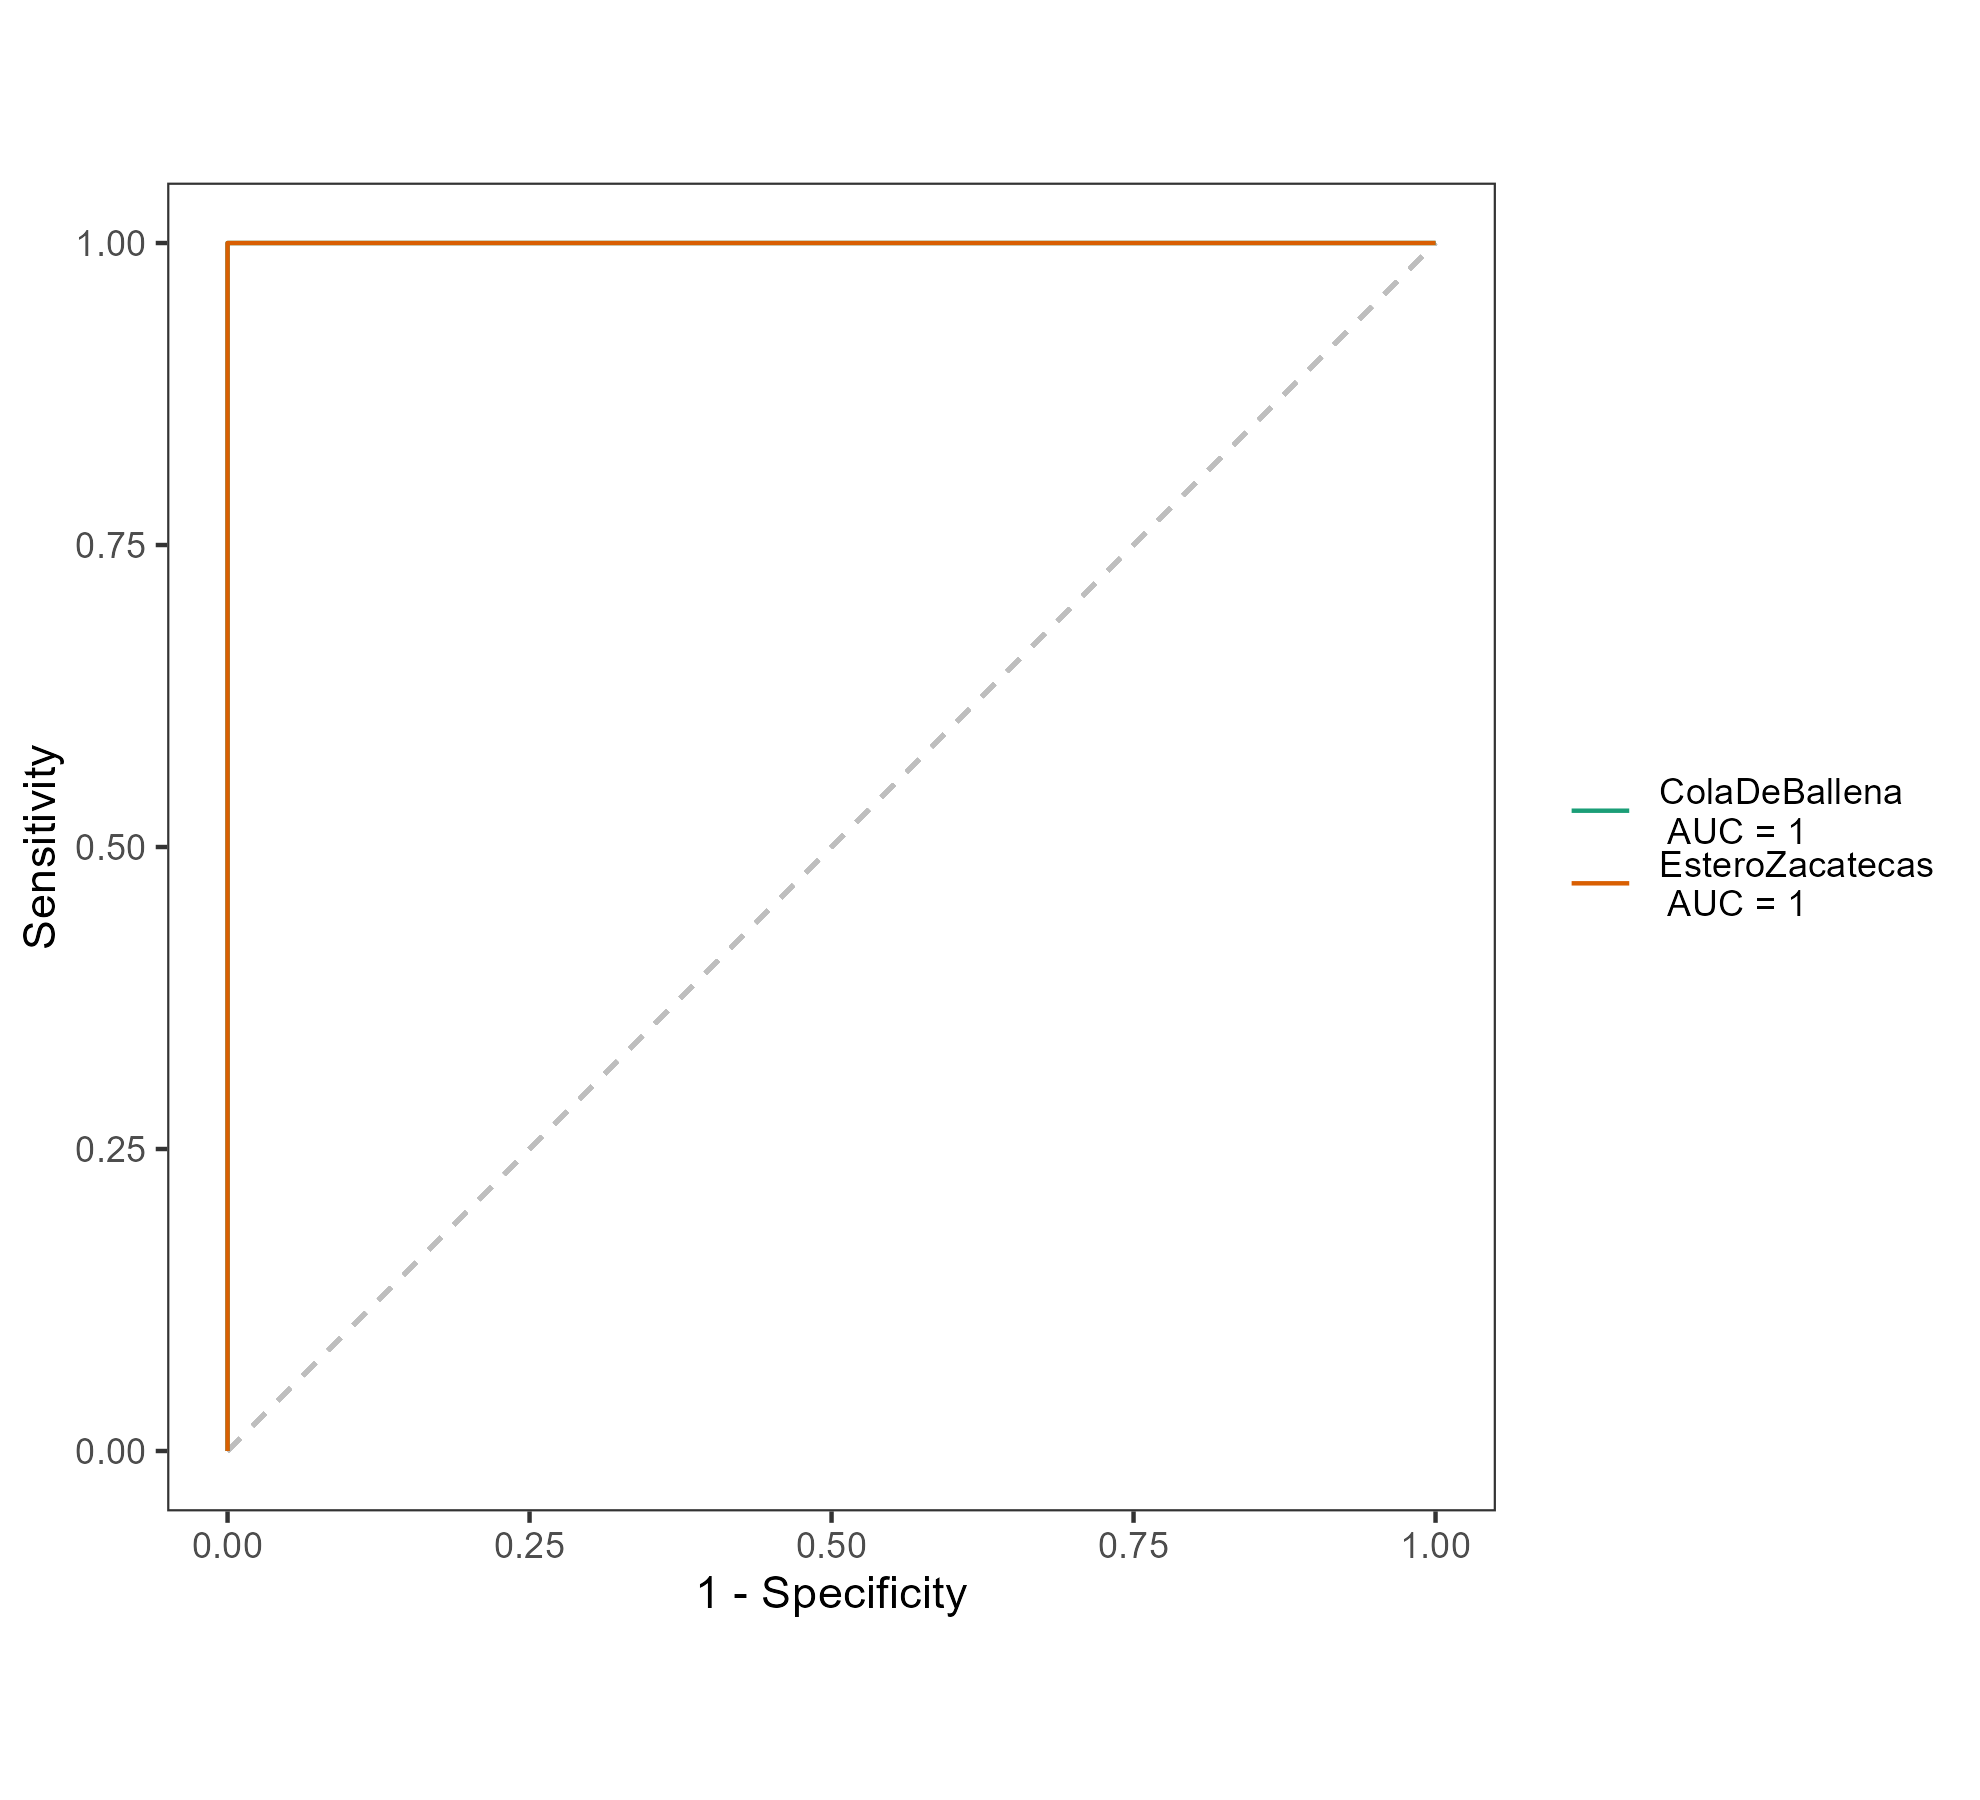

The table this chart was drawn from, first rows:
, Specificity, Sensitivity, Group, AUC, Method
1, 1, 0, ColaDeBallena, 1, rf
2, 1, 0.1111, ColaDeBallena, 1, rf
3, 1, 0.2222, ColaDeBallena, 1, rf
4, 1, 0.3333, ColaDeBallena, 1, rf
5, 1, 0.4444, ColaDeBallena, 1, rf
6, 1, 0.5556, ColaDeBallena, 1, rf
7, 1, 0.6667, ColaDeBallena, 1, rf
8, 1, 0.7778, ColaDeBallena, 1, rf
9, 1, 0.8889, ColaDeBallena, 1, rf
10, 1, 1, ColaDeBallena, 1, rf
11, 0.8889, 1, ColaDeBallena, 1, rf
12, 0.7778, 1, ColaDeBallena, 1, rf
13, 0.6667, 1, ColaDeBallena, 1, rf
14, 0.5556, 1, ColaDeBallena, 1, rf
15, 0.4444, 1, ColaDeBallena, 1, rf
16, 0.3333, 1, ColaDeBallena, 1, rf
17, 0.2222, 1, ColaDeBallena, 1, rf
18, 0.1111, 1, ColaDeBallena, 1, rf
19, 0, 1, ColaDeBallena, 1, rf
20, 1, 0, EsteroZacatecas, 1, rf
21, 1, 0.1111, EsteroZacatecas, 1, rf
22, 1, 0.2222, EsteroZacatecas, 1, rf
23, 1, 0.3333, EsteroZacatecas, 1, rf
24, 1, 0.4444, EsteroZacatecas, 1, rf
25, 1, 0.5556, EsteroZacatecas, 1, rf
26, 1, 0.6667, EsteroZacatecas, 1, rf
27, 1, 0.7778, EsteroZacatecas, 1, rf
28, 1, 0.8889, EsteroZacatecas, 1, rf
29, 1, 1, EsteroZacatecas, 1, rf
30, 0.8889, 1, EsteroZacatecas, 1, rf
31, 0.7778, 1, EsteroZacatecas, 1, rf
32, 0.6667, 1, EsteroZacatecas, 1, rf
33, 0.5556, 1, EsteroZacatecas, 1, rf
34, 0.4444, 1, EsteroZacatecas, 1, rf
35, 0.3333, 1, EsteroZacatecas, 1, rf
36, 0.2222, 1, EsteroZacatecas, 1, rf
37, 0.1111, 1, EsteroZacatecas, 1, rf
38, 0, 1, EsteroZacatecas, 1, rf
39, 1, 0.5, Macro, 0.9722, rf
40, 0.8889, 1, Macro, 0.9722, rf
41, 0.7778, 1, Macro, 0.9722, rf
42, 0.6667, 1, Macro, 0.9722, rf
43, 0.5556, 1, Macro, 0.9722, rf
44, 0.4444, 1, Macro, 0.9722, rf
45, 0.3333, 1, Macro, 0.9722, rf
46, 0.2222, 1, Macro, 0.9722, rf
47, 0.1111, 1, Macro, 0.9722, rf
48, 0, 1, Macro, 0.9722, rf
49, 1, 0, Micro, 1, rf
50, 1, 0.05556, Micro, 1, rf
51, 1, 0.1111, Micro, 1, rf
52, 1, 0.1667, Micro, 1, rf
53, 1, 0.2222, Micro, 1, rf
54, 1, 0.2778, Micro, 1, rf
55, 1, 0.3333, Micro, 1, rf
56, 1, 0.3889, Micro, 1, rf
57, 1, 0.4444, Micro, 1, rf
58, 1, 0.5, Micro, 1, rf
59, 1, 0.5556, Micro, 1, rf
60, 1, 0.6111, Micro, 1, rf
... 25 more rows
